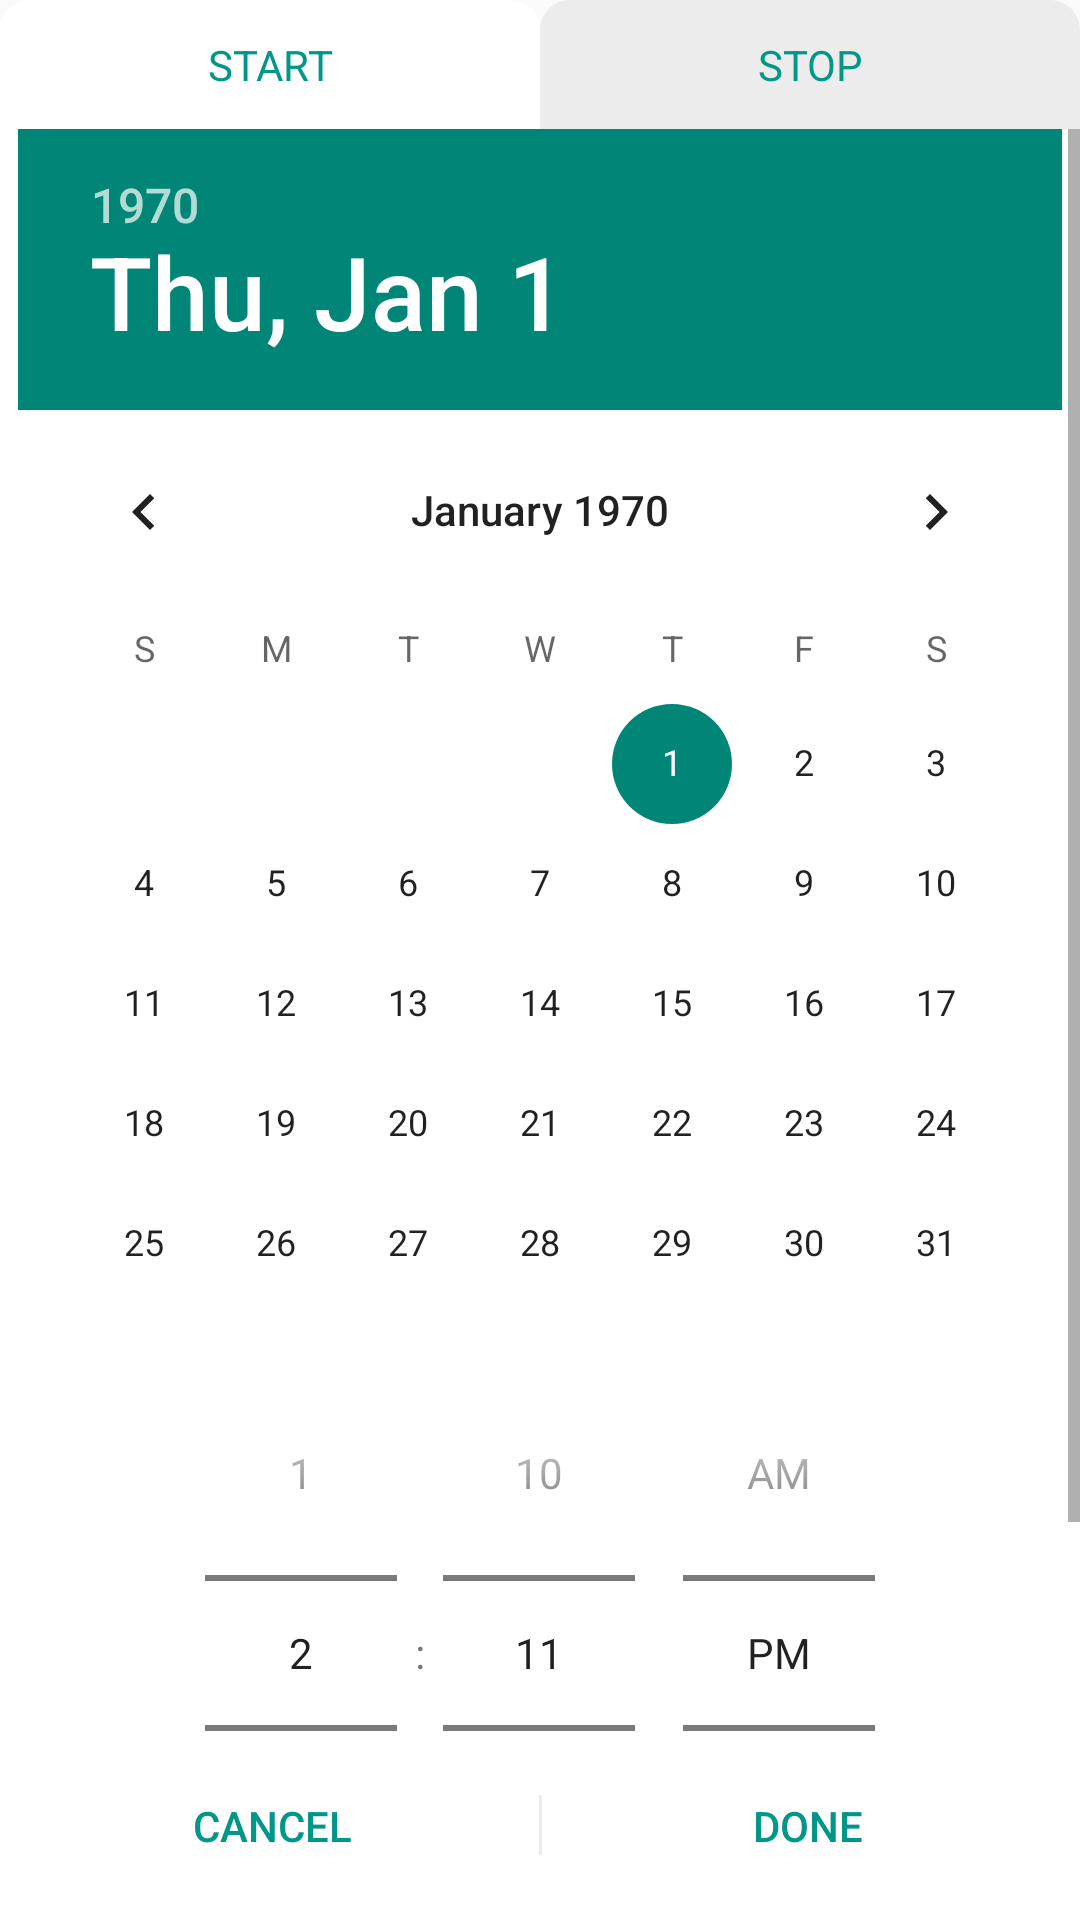

Produce the Android XML layout that renders to this screen, including the resource entries it uses.
<!-- AndroidManifest.xml: application theme AppTheme -->
<!-- res/layout/dialog_monitor_period.xml -->
<?xml version="1.0" encoding="utf-8"?>

<LinearLayout xmlns:android="http://schemas.android.com/apk/res/android"
    android:layout_width="match_parent"
    android:layout_height="match_parent"
    android:orientation="vertical"
    android:layout_margin="16dp">

    <RadioGroup
        android:id="@+id/endpoint_group"
        android:layout_width="match_parent"
        android:layout_height="wrap_content"
        android:gravity="center"
        android:orientation="horizontal">

        <RadioButton
            android:id="@+id/start_radio"
            android:layout_width="match_parent"
            android:layout_height="match_parent"
            android:layout_weight="1"
            android:background="@drawable/bg_duration_endpoint_selector"
            android:paddingTop="12dp"
            android:paddingBottom="12dp"
            android:button="@null"
            android:checked="true"
            android:gravity="center"
            android:text="START"
            android:textColor="#009688"
            android:textSize="14sp" />

        <RadioButton
            android:id="@+id/stop_radio"
            android:layout_width="match_parent"
            android:layout_height="match_parent"
            android:layout_weight="1"
            android:paddingTop="12dp"
            android:paddingBottom="12dp"
            android:background="@drawable/bg_duration_endpoint_selector"
            android:button="@null"
            android:gravity="center"
            android:text="STOP"
            android:textColor="#009688"
            android:textSize="14sp" />

    </RadioGroup>

    <ScrollView
        android:id="@+id/scrollView"
        android:layout_width="match_parent"
        android:layout_height="match_parent"
        android:layout_weight="1"
        android:background="@android:color/white">

        <LinearLayout
            android:layout_width="match_parent"
            android:layout_height="wrap_content"
            android:orientation="vertical">

            <DatePicker
                android:id="@+id/date_picker"
                android:layout_width="wrap_content"
                android:layout_height="wrap_content"
                android:layout_gravity="center_horizontal"
                android:calendarViewShown="true"
                android:spinnersShown="false"/>

            <TimePicker
                android:id="@+id/time_picker"
                android:layout_width="match_parent"
                android:layout_height="wrap_content"
                android:layout_marginTop="-30dp"
                android:timePickerMode="spinner"/>

        </LinearLayout>

    </ScrollView>

    <LinearLayout
        android:layout_width="match_parent"
        android:layout_height="wrap_content"
        android:orientation="horizontal"
        android:background="@android:color/white"
        android:paddingTop="12dp"
        android:paddingBottom="12dp"
        android:paddingLeft="22dp"
        android:paddingRight="22dp">

        <Button
            android:id="@+id/cancel"
            android:layout_width="match_parent"
            android:layout_height="wrap_content"
            android:layout_weight="1"
            android:minHeight="0dp"
            android:paddingTop="10dp"
            android:paddingBottom="10dp"
            android:background="@android:color/transparent"
            android:textColor="#009688"
            android:textSize="14sp"
            android:text="@android:string/cancel"/>

        <View
            android:layout_width="1dp"
            android:layout_height="20dp"
            android:layout_marginLeft="20dp"
            android:layout_marginRight="20dp"
            android:layout_gravity="center_vertical"
            android:background="#ECECEC" />

        <Button
            android:id="@+id/done"
            android:layout_width="match_parent"
            android:layout_height="wrap_content"
            android:layout_weight="1"
            android:minHeight="0dp"
            android:paddingTop="10dp"
            android:paddingBottom="10dp"
            android:background="@android:color/transparent"
            android:textColor="#009688"
            android:textSize="14sp"
            android:text="DONE"/>

    </LinearLayout>

</LinearLayout>
<!-- resources referenced by this layout -->
<resources>
  <!-- drawable bg_duration_endpoint_selector (drawable) -->
  <?xml version="1.0" encoding="utf-8"?>
  
  <selector xmlns:android="http://schemas.android.com/apk/res/android">
      <item android:state_checked="true">
          <shape>
              <solid android:color="@android:color/white" />
              <corners
                  android:bottomRightRadius="0dp"
                  android:bottomLeftRadius="0dp"
                  android:topLeftRadius="10dp"
                  android:topRightRadius="10dp"/>
          </shape>
      </item>
      <item android:state_checked="false">
          <shape android:shape="rectangle">
              <solid android:color="#ECECEC" />
              <corners
                  android:bottomRightRadius="0dp"
                  android:bottomLeftRadius="0dp"
                  android:topLeftRadius="10dp"
                  android:topRightRadius="10dp"/>
          </shape>
      </item>
  </selector>
  <style name="AppTheme" parent="Theme.AppCompat.Light.DarkActionBar">
          
          <item name="colorPrimary">@color/titlebar_background</item>
          <item name="colorPrimaryDark">@color/statusbar_background</item>
  
          <item name="android:navigationBarColor">@android:color/black</item>
  
      </style>
  <color name="titlebar_background">#0BA1A5</color>
  <color name="statusbar_background">#2B3C4E</color>
</resources>
